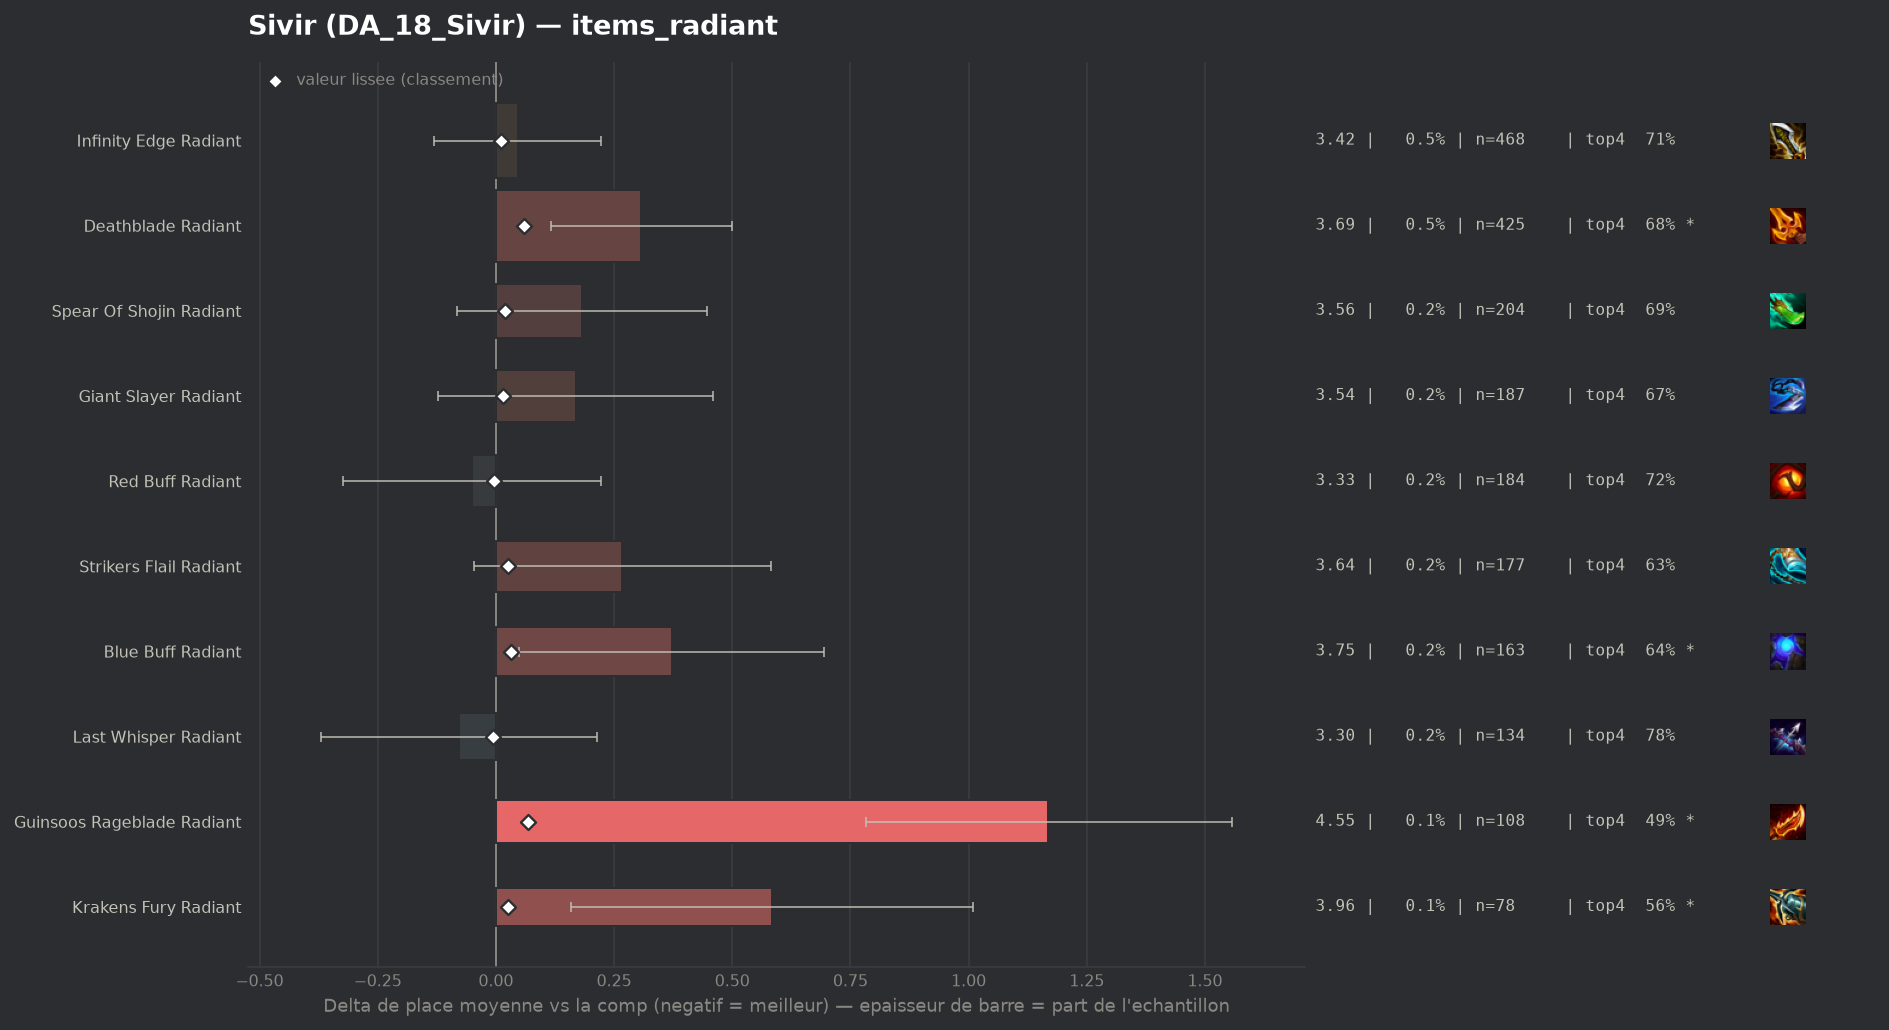

Values plotted in this chart, from the file beside it:
group, label, n, share, avg_place, shrunk_avg, score, d_avg, d_avg_pess, impact, d_top4, win, top2, top4, sd, z, p, significant
populaire, Last Whisper Radiant, 134, 0.001536, 3.299, 3.371, -0.006, -0.078, 0.0, 0.0, 0.0635, 0.2015, 0.3358, 0.7836, 1.719, -0.53, 0.598, False
populaire, Red Buff Radiant, 184, 0.002109, 3.326, 3.372, -0.005, -0.051, 0.0, 0.0, -0.0027, 0.1902, 0.4239, 0.7174, 1.886, -0.36, 0.7151, False
populaire, Infinity Edge Radiant, 468, 0.005363, 3.423, 3.387, 0.01, 0.046, 0.0, -0.0001, -0.0064, 0.1944, 0.3932, 0.7137, 1.948, 0.51, 0.609, False
populaire, Giant Slayer Radiant, 187, 0.002143, 3.545, 3.393, 0.016, 0.169, 0.0, -0.0, -0.0463, 0.2406, 0.3743, 0.6738, 2.03, 1.13, 0.2566, False
populaire, Spear Of Shojin Radiant, 204, 0.002338, 3.559, 3.396, 0.019, 0.182, 0.0, -0.0, -0.0338, 0.1569, 0.3382, 0.6863, 1.925, 1.35, 0.1777, False
populaire, Krakens Fury Radiant, 78, 0.0008939, 3.962, 3.402, 0.025, 0.585, 0.159, -0.0, -0.156, 0.141, 0.2564, 0.5641, 1.918, 2.69, 0.00712, True
populaire, Strikers Flail Radiant, 177, 0.002028, 3.644, 3.401, 0.025, 0.267, 0.0, -0.0, -0.0873, 0.209, 0.3672, 0.6328, 2.129, 1.67, 0.09534, False
populaire, Blue Buff Radiant, 163, 0.001868, 3.748, 3.409, 0.032, 0.372, 0.049, -0.0001, -0.0821, 0.1779, 0.3497, 0.638, 2.097, 2.26, 0.02379, True
populaire, Deathblade Radiant, 425, 0.00487, 3.685, 3.437, 0.06, 0.308, 0.116, -0.0003, -0.0448, 0.1647, 0.3341, 0.6753, 2.012, 3.15, 0.00165, True
populaire, Guinsoos Rageblade Radiant, 108, 0.001238, 4.546, 3.445, 0.068, 1.169, 0.782, -0.0001, -0.2294, 0.0741, 0.1852, 0.4907, 2.052, 5.92, 0.0, True
